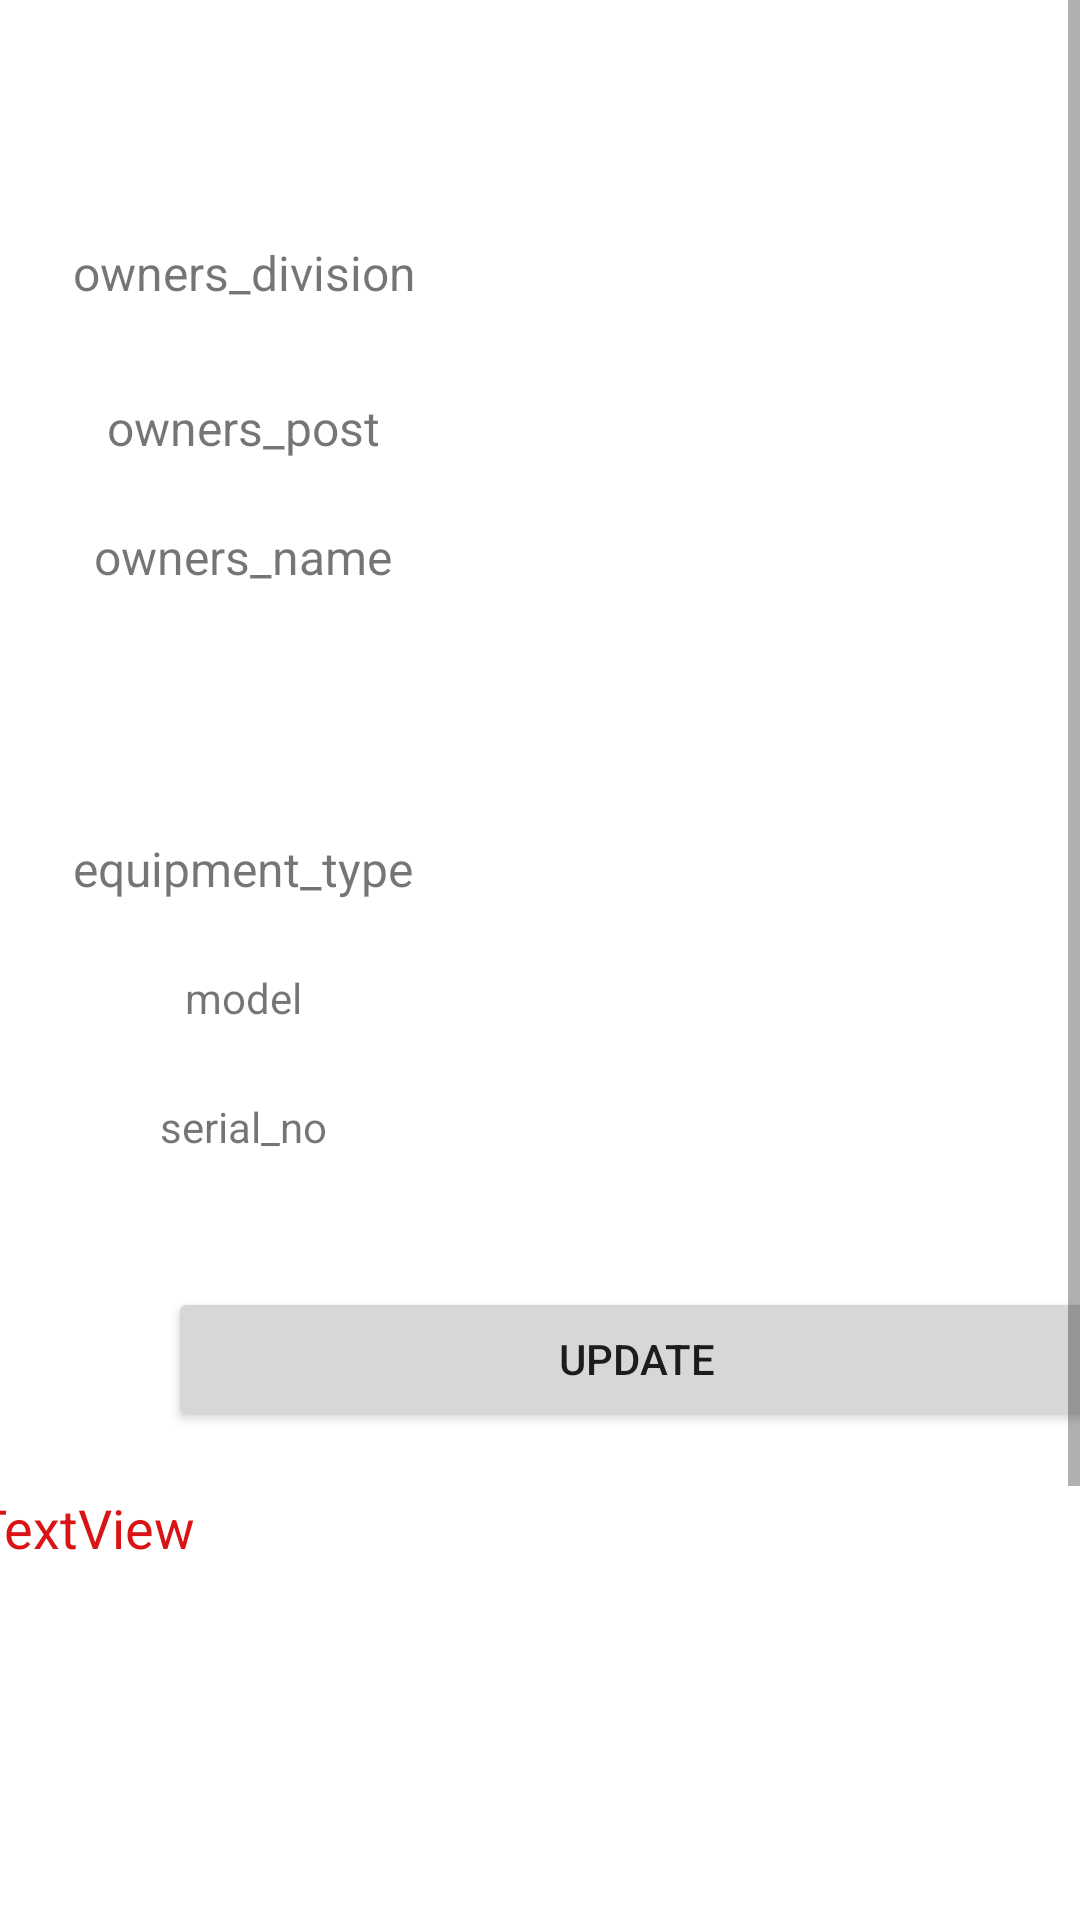

Android layout source for this screen:
<!-- AndroidManifest.xml: application theme Theme.MobileInventory -->
<!-- res/layout/activity_qr_update.xml -->
<?xml version="1.0" encoding="utf-8"?>
<androidx.constraintlayout.widget.ConstraintLayout xmlns:android="http://schemas.android.com/apk/res/android"
    xmlns:app="http://schemas.android.com/apk/res-auto"
    xmlns:tools="http://schemas.android.com/tools"
    android:id="@+id/BaseLayout"
    android:layout_width="match_parent"
    android:layout_height="match_parent"
    tools:context=".qr_update">

    <ScrollView
        android:layout_width="match_parent"
        android:layout_height="match_parent"
        app:layout_constraintEnd_toEndOf="parent"
        app:layout_constraintStart_toStartOf="parent"
        app:layout_constraintTop_toTopOf="parent">

        <androidx.constraintlayout.widget.ConstraintLayout
            android:layout_width="match_parent"
            android:layout_height="wrap_content"
            android:orientation="vertical">

            <Spinner
                android:id="@+id/SerialNoSpinner"
                android:layout_width="230dp"
                android:layout_height="35dp"
                android:layout_marginTop="8dp"
                android:autofillHints="model_no"
                android:ems="10"
                android:hint="@string/serial_no"
                android:inputType="textPersonName"
                android:textSize="14sp"
                app:layout_constraintStart_toStartOf="@+id/modelSpinner"
                app:layout_constraintTop_toBottomOf="@+id/modelSpinner" />

            <TextView
                android:id="@+id/Debug"
                android:layout_width="395dp"
                android:layout_height="326dp"
                android:layout_marginTop="20dp"
                android:layout_marginBottom="4dp"
                android:text="TextView"
                android:textColor="#DA1414"
                android:textSize="18sp"
                app:layout_constraintBottom_toBottomOf="parent"
                app:layout_constraintEnd_toEndOf="parent"
                app:layout_constraintHorizontal_bias="0.254"
                app:layout_constraintStart_toStartOf="parent"
                app:layout_constraintTop_toBottomOf="@+id/UpdateBtn" />

            <TextView
                android:id="@+id/onwer_division_text"
                android:layout_width="137dp"
                android:layout_height="52dp"
                android:layout_marginStart="13dp"
                android:layout_marginTop="65dp"
                android:layout_marginEnd="8dp"
                android:gravity="center"
                android:text="@string/owners_division"
                android:textSize="16sp"
                app:layout_constraintEnd_toStartOf="@+id/division_Spinner"
                app:layout_constraintStart_toStartOf="parent"
                app:layout_constraintTop_toTopOf="parent" />

            <TextView
                android:id="@+id/owner_post_text"
                android:layout_width="136dp"
                android:layout_height="35dp"
                android:layout_marginStart="13dp"
                android:layout_marginTop="8dp"
                android:gravity="center"
                android:text="@string/owners_post"
                android:textSize="16sp"
                app:layout_constraintStart_toStartOf="parent"
                app:layout_constraintTop_toBottomOf="@+id/onwer_division_text" />

            <TextView
                android:id="@+id/name3"
                android:layout_width="136dp"
                android:layout_height="35dp"
                android:layout_marginTop="8dp"
                android:gravity="center"
                android:text="@string/owners_name"
                android:textSize="16sp"
                app:layout_constraintStart_toStartOf="@+id/owner_post_text"
                app:layout_constraintTop_toBottomOf="@+id/owner_post_text" />

            <Spinner
                android:id="@+id/division_Spinner"
                android:layout_width="230dp"
                android:layout_height="52dp"
                android:layout_marginStart="11dp"
                android:gravity="center"
                app:layout_constraintStart_toEndOf="@+id/onwer_division_text"
                app:layout_constraintTop_toTopOf="@+id/onwer_division_text" />

            <Spinner
                android:id="@+id/Post_spinner"
                android:layout_width="230dp"
                android:layout_height="35dp"
                android:layout_marginTop="8dp"
                android:gravity="center"
                app:layout_constraintStart_toStartOf="@+id/division_Spinner"
                app:layout_constraintTop_toBottomOf="@+id/division_Spinner" />

            <TextView
                android:id="@+id/nameText"
                android:layout_width="230dp"
                android:layout_height="35dp"
                android:layout_marginStart="12dp"
                android:layout_marginTop="8dp"
                android:enabled="false"
                android:gravity="center_vertical"
                android:textSize="16sp"
                android:textStyle="bold"
                app:layout_constraintStart_toEndOf="@+id/name3"
                app:layout_constraintTop_toBottomOf="@+id/Post_spinner" />

            <TextView
                android:id="@+id/Equipement_type_text"
                android:layout_width="136dp"
                android:layout_height="35dp"
                android:layout_marginTop="69dp"
                android:gravity="center"
                android:text="@string/equipment_type"
                android:textSize="16sp"
                app:layout_constraintStart_toStartOf="@+id/model_text"
                app:layout_constraintTop_toBottomOf="@+id/name3" />

            <Spinner
                android:id="@+id/Type_Spinner"
                android:layout_width="230dp"
                android:layout_height="35dp"
                android:layout_marginTop="69dp"
                android:gravity="center"
                app:layout_constraintStart_toStartOf="@+id/nameText"
                app:layout_constraintTop_toBottomOf="@+id/nameText" />

            <TextView
                android:id="@+id/model_text"
                android:layout_width="136dp"
                android:layout_height="35dp"
                android:layout_marginTop="8dp"
                android:gravity="center"
                android:text="@string/model"
                app:layout_constraintStart_toStartOf="@+id/serial_no_text"
                app:layout_constraintTop_toBottomOf="@+id/Equipement_type_text" />

            <TextView
                android:id="@+id/serial_no_text"
                android:layout_width="136dp"
                android:layout_height="35dp"
                android:layout_marginStart="13dp"
                android:layout_marginTop="8dp"
                android:gravity="center"
                android:text="@string/serial_no"
                app:layout_constraintStart_toStartOf="parent"
                app:layout_constraintTop_toBottomOf="@+id/model_text" />

            <Spinner
                android:id="@+id/modelSpinner"
                android:layout_width="230dp"
                android:layout_height="35dp"
                android:layout_marginTop="8dp"
                android:autofillHints="@string/model"
                android:ems="10"
                android:hint="@string/model"
                android:inputType="textPersonName"
                android:textSize="14sp"
                app:layout_constraintStart_toStartOf="@+id/Type_Spinner"
                app:layout_constraintTop_toBottomOf="@+id/Type_Spinner" />

            <Button
                android:id="@+id/UpdateBtn"
                android:layout_width="312dp"
                android:layout_height="48dp"
                android:layout_marginStart="56dp"
                android:layout_marginTop="36dp"
                android:layout_marginEnd="56dp"
                android:onClick="update"
                android:text="update"
                app:layout_constraintEnd_toEndOf="parent"
                app:layout_constraintHorizontal_bias="0.0"
                app:layout_constraintStart_toStartOf="parent"
                app:layout_constraintTop_toBottomOf="@+id/SerialNoSpinner" />

        </androidx.constraintlayout.widget.ConstraintLayout>
    </ScrollView>

</androidx.constraintlayout.widget.ConstraintLayout>
<!-- resources referenced by this layout -->
<resources>
  <string name="equipment_type">equipment_type</string>
  <string name="model">model</string>
  <string name="owners_division">owners_division</string>
  <string name="owners_name">owners_name</string>
  <string name="owners_post">owners_post</string>
  <string name="serial_no">serial_no</string>
  <style name="Theme.MobileInventory" parent="Theme.MaterialComponents.DayNight.DarkActionBar">
          
          <item name="colorPrimary">@color/purple_500</item>
          <item name="colorPrimaryVariant">@color/purple_700</item>
          <item name="colorOnPrimary">@color/white</item>
          
          <item name="colorSecondary">@color/teal_200</item>
          <item name="colorSecondaryVariant">@color/teal_700</item>
          <item name="colorOnSecondary">@color/black</item>
          
          <item name="android:statusBarColor" tools:targetApi="l">?attr/colorPrimaryVariant</item>
          
      </style>
  <!-- not gathered from this repository: default colours our renderer supplied (Android Studio template values) -->
  <color name="purple_500">#FF6200EE</color>
  <color name="purple_700">#FF3700B3</color>
  <color name="teal_200">#FF03DAC5</color>
  <color name="teal_700">#FF018786</color>
  <color name="black">#FF000000</color>
  <color name="white">#FFFFFFFF</color>
</resources>
